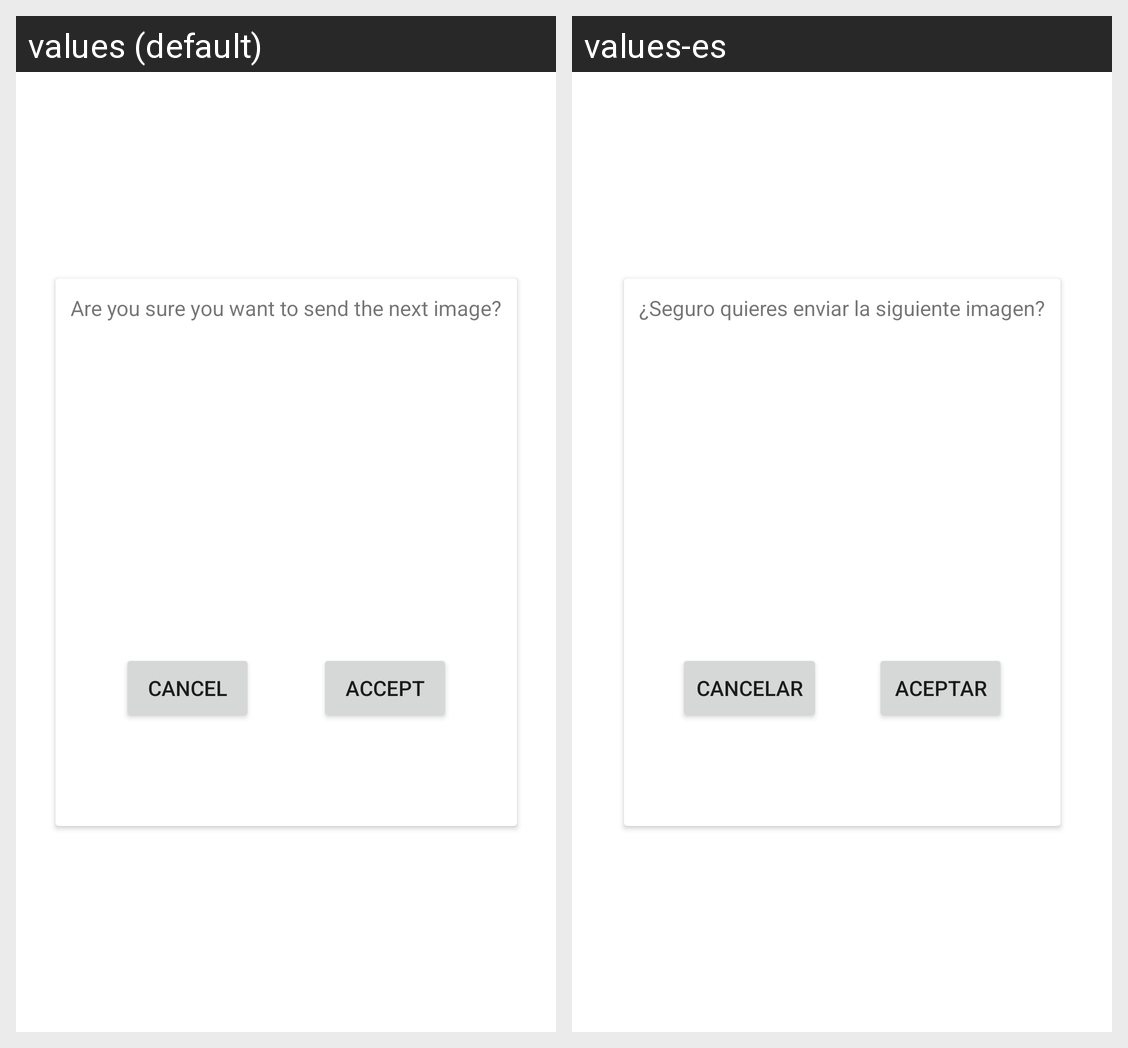

For this localized Android screen grid, give each drawn string resource with its value in every locale shown.
Android screen res/layout/fragment_send_image.xml rendered under 2 locales, left to right: values (default), values-es. Device: Nexus 5 (rendered at 1080×1920; each locale shown at half size, 540×960, under a caption strip naming it); theme Theme.MiMedicoKotlinForMedics.
Strings drawn on this screen, with the default value and each locale's value (text and hints the layout hard-codes, and strings that could not be matched under every locale, appear in the picture but are not listed):

send_img_text
  values: Are you sure you want to send the next image?
  values-es: ¿Seguro quieres enviar la siguiente imagen?

send_img_cancel
  values: Cancel
  values-es: Cancelar

send_img_accept
  values: Accept
  values-es: Aceptar
